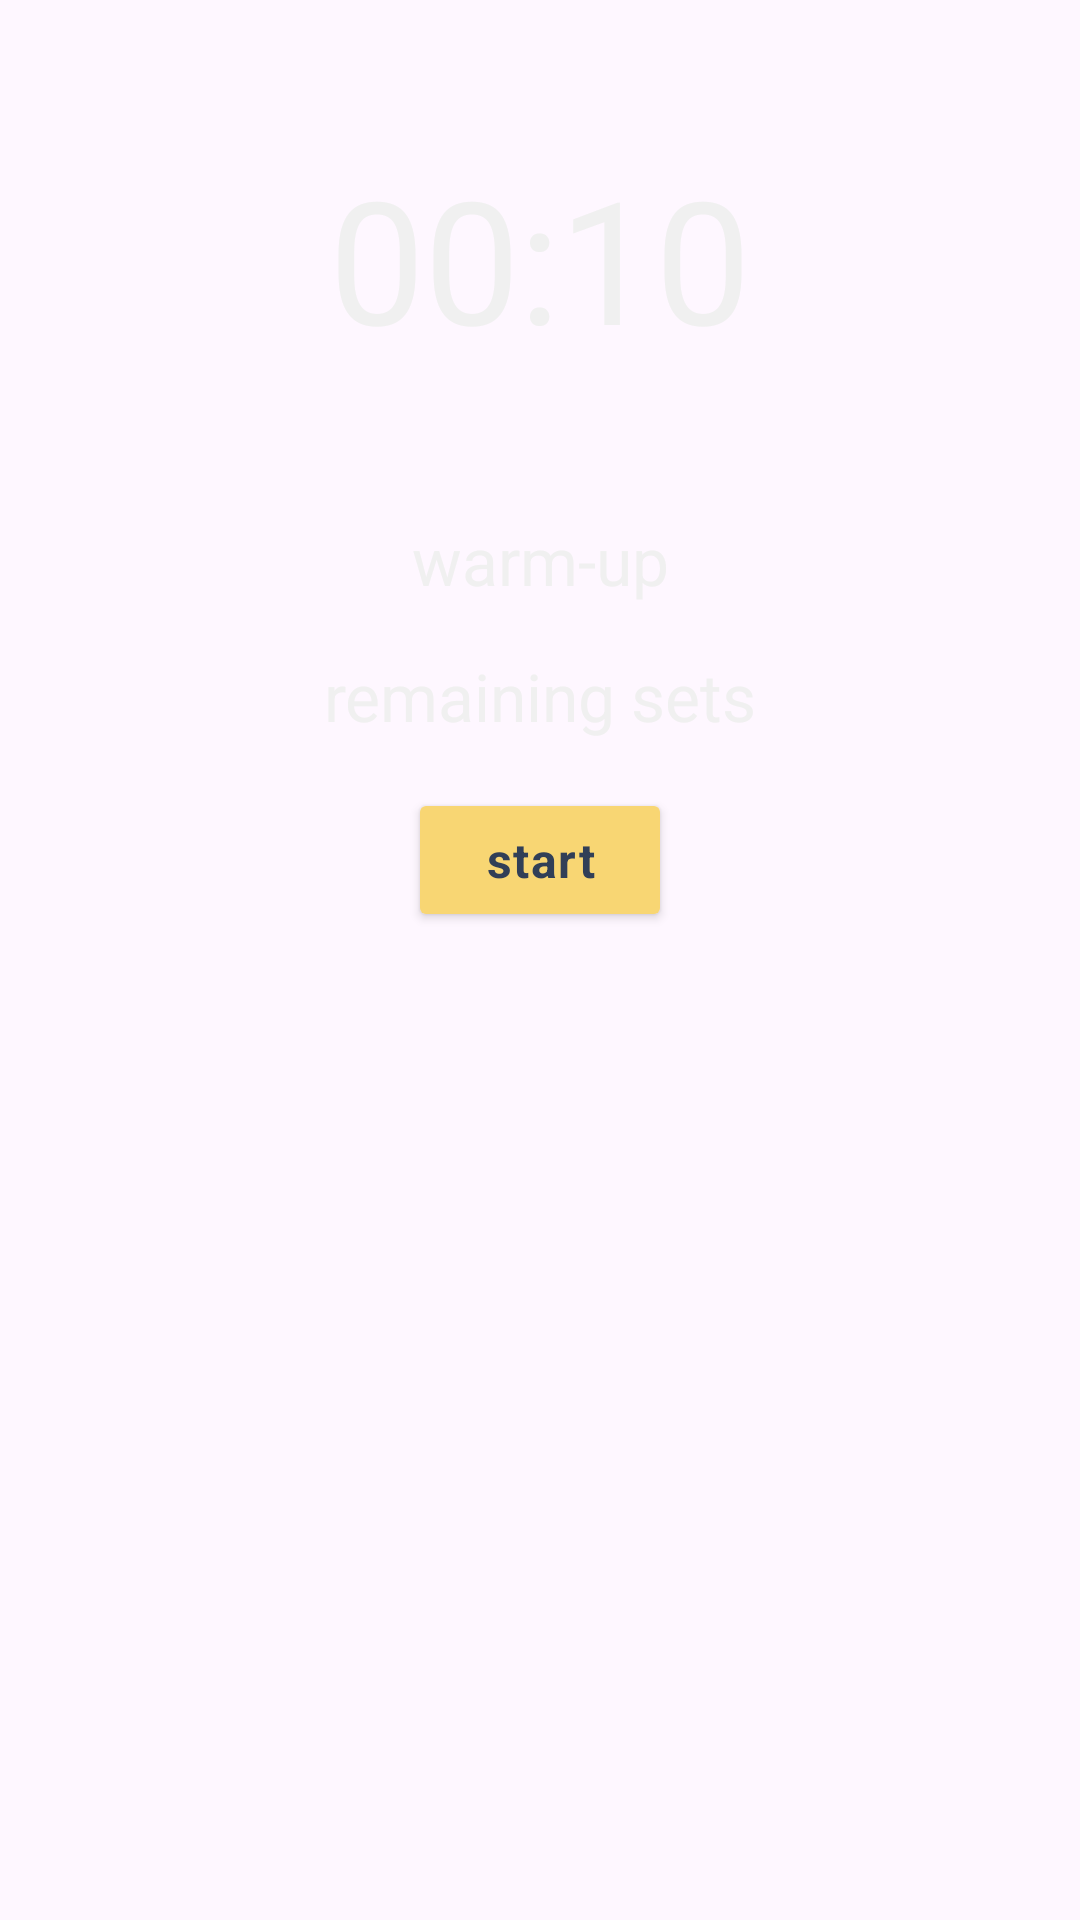

This screen was rendered from an Android layout file. Write that file and the resources it references.
<!-- AndroidManifest.xml: application theme Theme.IntervalTimer -->
<!-- res/layout/fragment_workout.xml -->
<?xml version="1.0" encoding="utf-8"?>
<androidx.core.widget.NestedScrollView xmlns:android="http://schemas.android.com/apk/res/android"
    xmlns:app="http://schemas.android.com/apk/res-auto"
    xmlns:tools="http://schemas.android.com/tools"
    android:layout_width="match_parent"
    android:layout_height="match_parent"
    tools:context=".WorkoutFragment">

    <androidx.constraintlayout.widget.ConstraintLayout
        android:layout_width="match_parent"
        android:layout_height="match_parent"
        android:padding="16dp">

        
        <TextView
            android:id="@+id/textview_timer"
            android:layout_width="wrap_content"
            android:layout_height="wrap_content"
            android:text="@string/initial_time"
            style="@style/CountDown"
            app:layout_constraintBottom_toTopOf="@id/tv_wo_info"
            app:layout_constraintEnd_toEndOf="parent"
            app:layout_constraintStart_toStartOf="parent"
            app:layout_constraintTop_toTopOf="parent" />

        <TextView
            android:id="@+id/tv_wo_info"
            android:layout_width="wrap_content"
            android:layout_height="wrap_content"
            android:text="@string/warmup"
            style="@style/GrayText"
            app:layout_constraintBottom_toTopOf="@id/tv_sets_info"
            app:layout_constraintEnd_toEndOf="parent"
            app:layout_constraintStart_toStartOf="parent"
            app:layout_constraintTop_toBottomOf="@id/textview_timer" />

        <TextView
            android:id="@+id/tv_sets_info"
            android:layout_width="wrap_content"
            android:layout_height="wrap_content"
            android:text="@string/remainingSetsInfo"
            style="@style/GrayText"
            app:layout_constraintEnd_toEndOf="parent"
            app:layout_constraintStart_toStartOf="parent"
            app:layout_constraintTop_toBottomOf="@id/tv_wo_info" />

        <Button
            android:id="@+id/button_second"
            android:layout_width="wrap_content"
            android:layout_height="wrap_content"
            android:layout_marginTop="16dp"
            android:backgroundTint="@color/warm_yellow"
            android:text="@string/startWorkout"
            style="@style/BlueButtonText"
            app:layout_constraintBottom_toBottomOf="parent"
            app:layout_constraintEnd_toEndOf="parent"
            app:layout_constraintStart_toStartOf="parent"
            app:layout_constraintTop_toBottomOf="@id/tv_sets_info" />

        <Button
            android:id="@+id/resetButton"
            style="@style/BlueButtonText"
            android:layout_width="wrap_content"
            android:layout_height="wrap_content"
            android:layout_marginTop="16dp"
            android:backgroundTint="@color/warm_yellow"
            android:text="@string/reset"
            android:visibility="gone"
            app:layout_constraintTop_toBottomOf="@id/tv_sets_info"
            app:layout_constraintEnd_toEndOf="parent"
            app:layout_constraintStart_toStartOf="parent"
            app:layout_constraintBottom_toBottomOf="parent" />

    </androidx.constraintlayout.widget.ConstraintLayout>

</androidx.core.widget.NestedScrollView>
<!-- resources referenced by this layout -->
<resources>
  <color name="light_gray">#F0F0F0</color>
  <color name="warm_yellow">#f8d673</color>
  <string name="initial_time">00:10</string>
  <string name="remainingSetsInfo">remaining sets</string>
  <string name="reset">reset</string>
  <string name="startWorkout">start</string>
  <string name="warmup">warm-up</string>
  <style name="BlueButtonText" parent="@style/TextAppearance.Material3.BodyLarge">
          <item name="android:textColor">@color/dark_blue</item>
          <item name="android:textStyle">bold</item>
      </style>
  <style name="CountDown" parent="@style/TextAppearance.Material3.DisplayLarge">
          <item name="android:textColor">@color/light_gray</item>
          <item name="android:layout_margin">32dp</item>
      </style>
  <style name="GrayText" parent="@style/TextAppearance.Material3.TitleLarge">
          <item name="android:textColor">@color/light_gray</item>
          <item name="android:layout_marginTop">16dp</item>
      </style>
  <style name="Theme.IntervalTimer" parent="Base.Theme.IntervalTimer" />
  <color name="dark_blue">#313f57</color>
  <style name="Base.Theme.IntervalTimer" parent="Theme.Material3.DayNight.NoActionBar">
          
          
      </style>
</resources>
